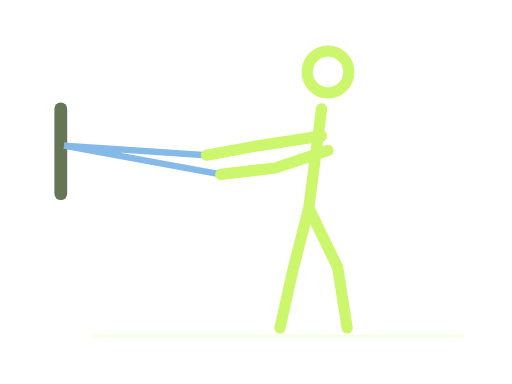
t = 0.00 s
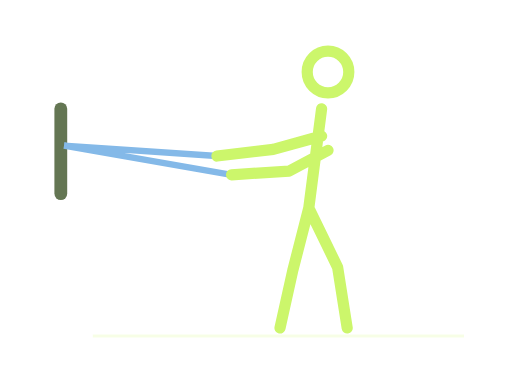
t = 0.75 s
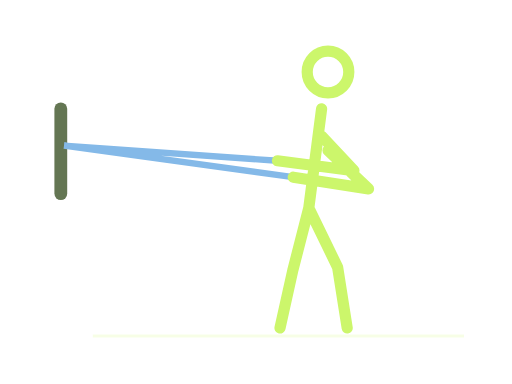
t = 1.45 s
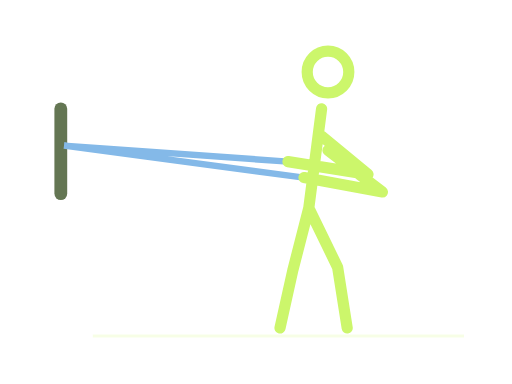
t = 1.95 s
t = 2.80 s: frame unchanged from t = 1.45 s, image omitted
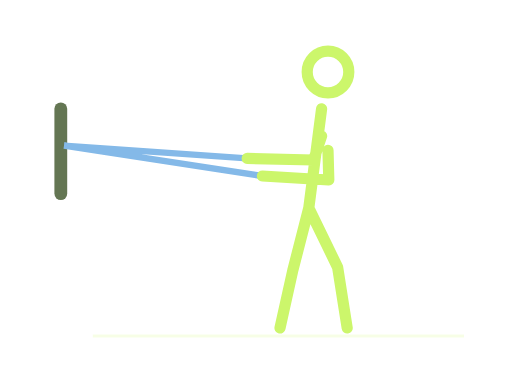
t = 3.20 s

The animated SVG that drew these frames (rendered in a browser with its animation timeline set to each time). Animation: 4 SMIL elements (animate=4); one cycle of 4.00 s, repeats indefinitely.

<svg xmlns="http://www.w3.org/2000/svg" width="320" height="240" viewBox="0 0 320 240" role="img"><title>Band rows stickman demonstration</title><desc>Simplified movement guide. Follow the numbered instructions for technique.</desc><path d="M58 210H290" stroke="#ccf66b" stroke-opacity=".17" stroke-width="2"/><style>.still{display:none}@media(prefers-reduced-motion:reduce){.motion{display:none}.still{display:inline}}</style><g class="motion"><path d="M38 68V121" stroke="#647653" stroke-width="8" stroke-linecap="round"/><path d="M40 91L129 97M40 91L138 109" fill="none" stroke="#84b9e8" stroke-width="4"><animate attributeName="d" values="M40 91L129 97M40 91L138 109;M40 91L129 97M40 91L138 109;M40 91L180 101M40 91L190 111;M40 91L180 101M40 91L190 111;M40 91L129 97M40 91L138 109" keyTimes="0;0.1;0.45;0.6;1" calcMode="spline" keySplines=".42 0 .58 1;.42 0 .58 1;.42 0 .58 1;.42 0 .58 1" dur="4s" repeatCount="indefinite"/></path><g fill="none" stroke="#ccf66b" stroke-width="7" stroke-linecap="round" stroke-linejoin="round"><circle cx="205" cy="45" r="13"><animate attributeName="cx" values="205;205;205;205;205" keyTimes="0;0.1;0.45;0.6;1" calcMode="spline" keySplines=".42 0 .58 1;.42 0 .58 1;.42 0 .58 1;.42 0 .58 1" dur="4s" repeatCount="indefinite"/><animate attributeName="cy" values="45;45;45;45;45" keyTimes="0;0.1;0.45;0.6;1" calcMode="spline" keySplines=".42 0 .58 1;.42 0 .58 1;.42 0 .58 1;.42 0 .58 1" dur="4s" repeatCount="indefinite"/></circle><path d="M201 68L193 130M193 130L183 169L175 205M193 130L211 167L217 205M201 85L162 91L129 97M205 94L172 105L138 109"><animate attributeName="d" values="M201 68L193 130M193 130L183 169L175 205M193 130L211 167L217 205M201 85L162 91L129 97M205 94L172 105L138 109;M201 68L193 130M193 130L183 169L175 205M193 130L211 167L217 205M201 85L162 91L129 97M205 94L172 105L138 109;M201 68L193 130M193 130L183 169L175 205M193 130L211 167L217 205M201 85L230 109L180 101M205 94L239 120L190 111;M201 68L193 130M193 130L183 169L175 205M193 130L211 167L217 205M201 85L230 109L180 101M205 94L239 120L190 111;M201 68L193 130M193 130L183 169L175 205M193 130L211 167L217 205M201 85L162 91L129 97M205 94L172 105L138 109" keyTimes="0;0.1;0.45;0.6;1" calcMode="spline" keySplines=".42 0 .58 1;.42 0 .58 1;.42 0 .58 1;.42 0 .58 1" dur="4s" repeatCount="indefinite"/></path></g></g><g class="still"><path d="M38 68V121" stroke="#647653" stroke-width="8" stroke-linecap="round"/><path d="M40 91L129 97M40 91L138 109" fill="none" stroke="#84b9e8" stroke-width="4"></path><g fill="none" stroke="#ccf66b" stroke-width="7" stroke-linecap="round" stroke-linejoin="round"><circle cx="205" cy="45" r="13"></circle><path d="M201 68L193 130M193 130L183 169L175 205M193 130L211 167L217 205M201 85L162 91L129 97M205 94L172 105L138 109"></path></g></g></svg>
